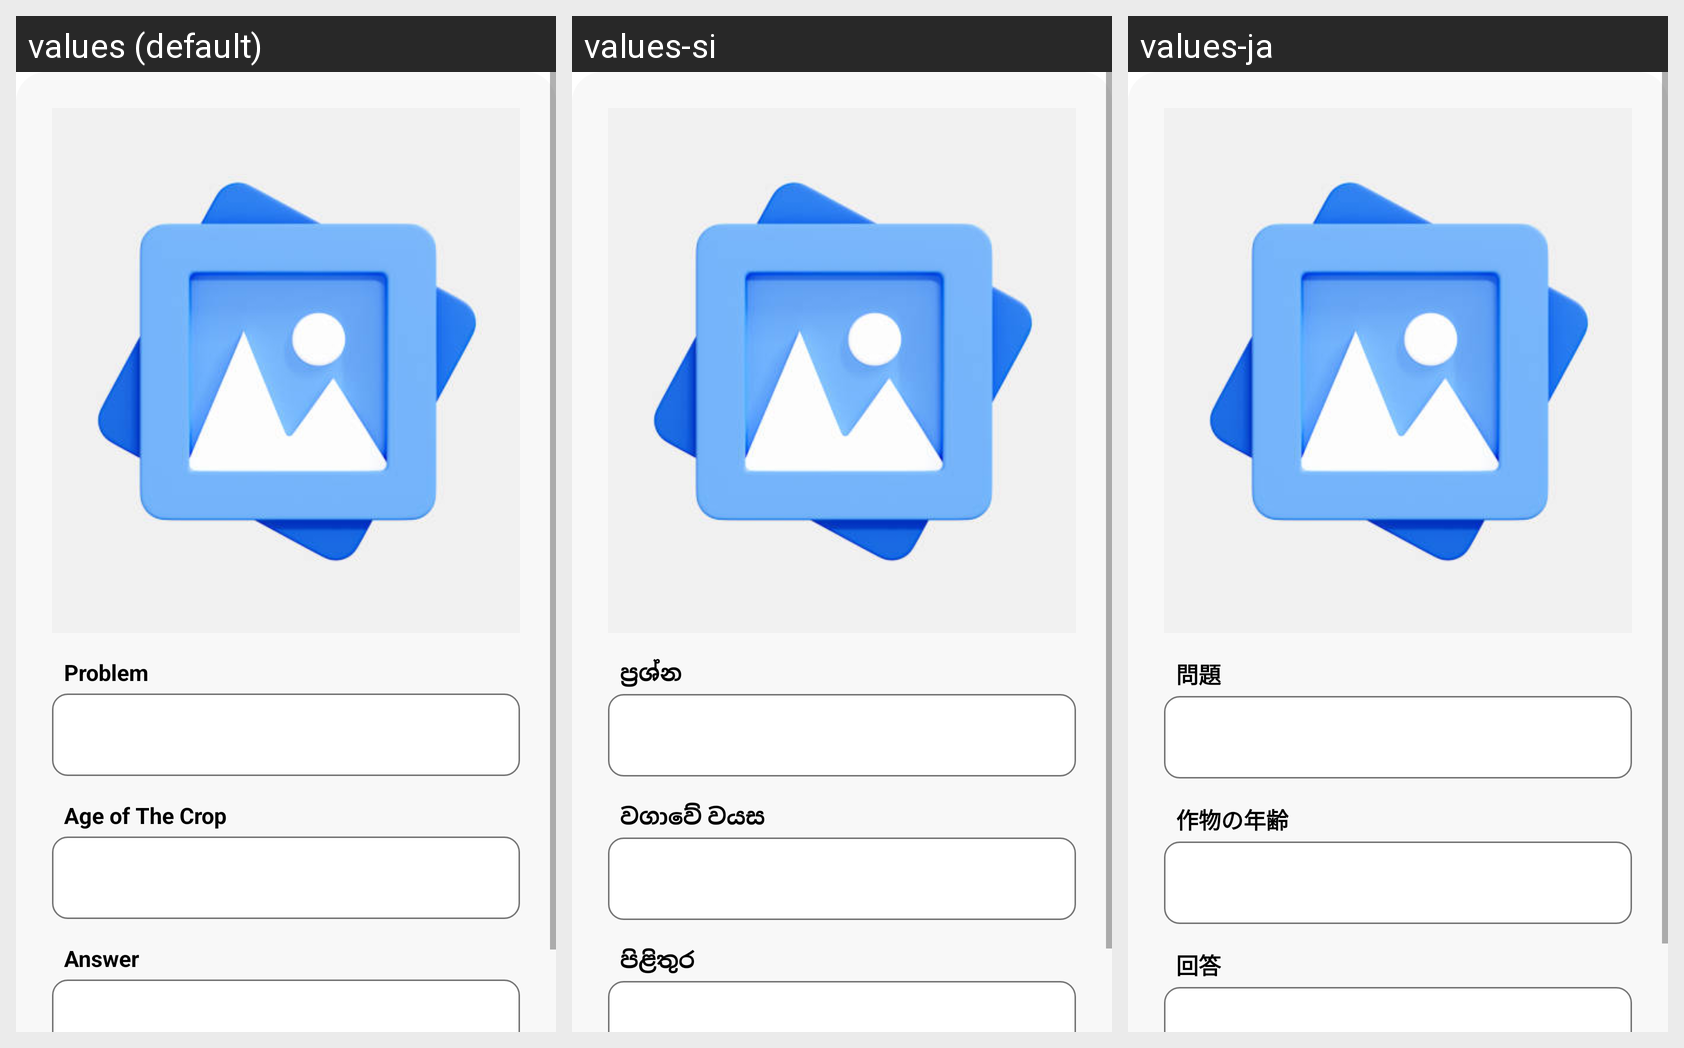

The Android screen above is rendered under several locales of the same app. Produce the string resources it draws, with the default and per-locale values.
Android screen res/layout/fragment_farmer_response.xml rendered under 3 locales, left to right: values (default), values-si, values-ja. Device: Nexus 5 (rendered at 1080×1920; each locale shown at half size, 540×960, under a caption strip naming it); theme Theme.DroidAI.
Strings drawn on this screen, with the default value and each locale's value (text and hints the layout hard-codes, and strings that could not be matched under every locale, appear in the picture but are not listed):

problem
  values: Problem
  values-si: ප්‍රශ්න
  values-ja: 問題

age_of_the_crop
  values: Age of The Crop
  values-si: වගාවේ වයස
  values-ja: 作物の年齢

response
  values: Answer
  values-si: පිළිතුර
  values-ja: 回答
